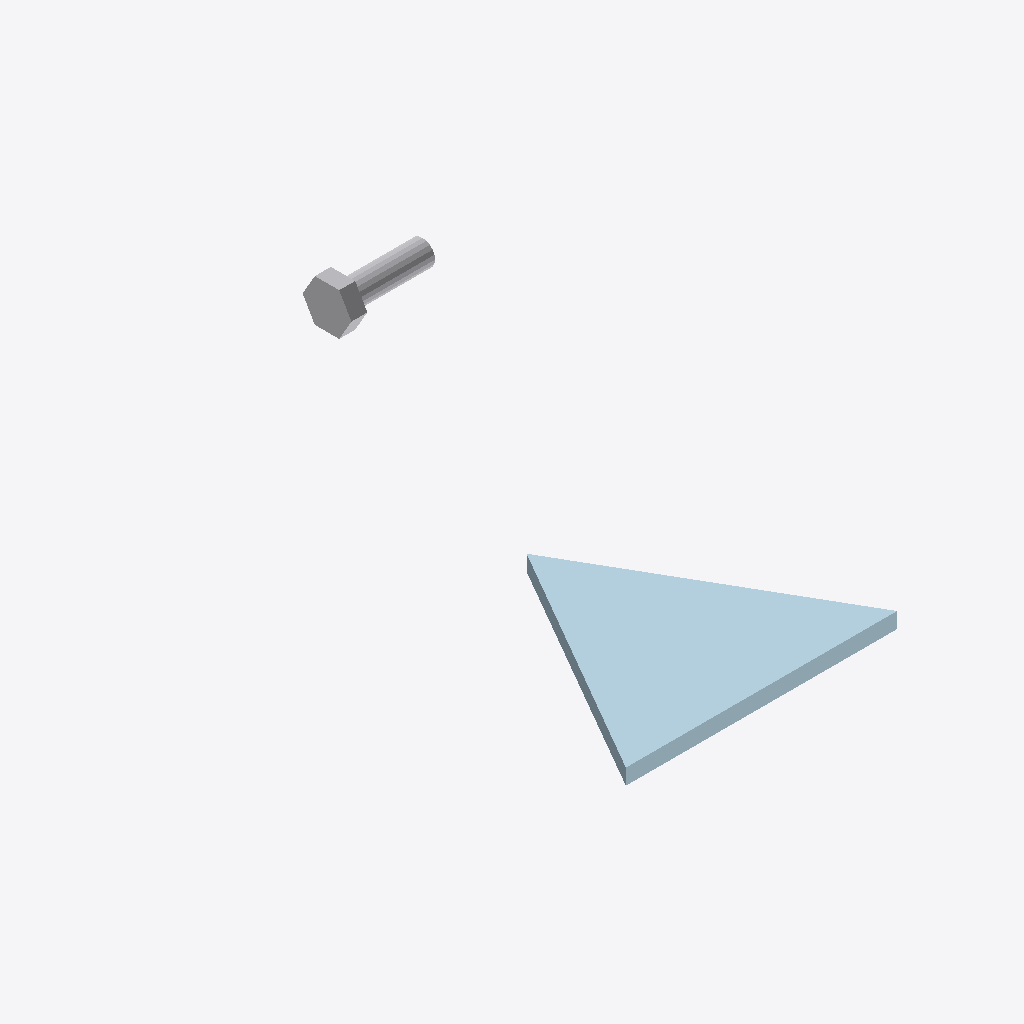
Isometric view of an IFC building model (IFC-SPF (STEP), schema IFC2X3, length unit millimetre), seen from the south-west, elements coloured by IFC class: 1 plate (pale blue), 1 other element (light grey).
Extent 0.230 m × 0.375 m × 0.027 m (x, y, z). Elements (2): 1 IfcBuildingElementProxy, 1 IfcPlate.

HEADER;
FILE_DESCRIPTION(('Steel&Graphics IFC export'),'2;1');
FILE_NAME('TESTE-UNITY','2016-06-07T10:40:11-03:00',('TecnoMETAL 4D'),(''),'ST-DEVELOPER v12','IFC 2x3','');
FILE_SCHEMA(('IFC2X3'));
ENDSEC;
DATA;
#201=IFCPROJECT('968EF1BFF90E45A2A346C7',#159,'TESTE-UNITY',$,$,'Z:\\ESTUDOS.GRP\\TESTE-UNITY.S&G\\TESTE-UNITY.DWG',$,(#160),#120);
#200=IFCSITE('B19D676129AE41C897687C',#159,'Site',$,$,$,$,$,.ELEMENT.,$,$,0.0,$,$);
#199=IFCBUILDING('8813007C0CDE4D5EBA5086',#159,'TESTE-UNITY',$,$,$,$,$,.ELEMENT.,0.0,0.0,$);
#214=IFCPLATE('6FCB8FCE51224854BEA2A2',#159,'PLATE 173x150x10','Mark:M-3 Pos:M-3 Material:S235JR','576',#158,#213,$);
#215=IFCBUILDINGELEMENTPROXY('1EA8C00282DC43E892BFB0',#159,'BOLT () 0x0','Mark: Pos:','7D1',#157,#212,$,$);
ENDSEC;
